Labelled photos from "bccd_wbc_seg", an image-classification folder in ParthaPratimBanik/An-Automatic-Nucleus-Segmentation-and-CNN-Model-based-Classification-Method-of-White-Blood-Cell. The possible labels are: eosinophil, lymphocyte, monocyte, neutrophil.

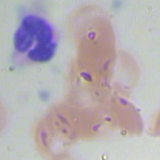
Label: neutrophil

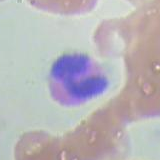
Label: eosinophil

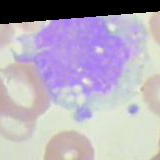
Label: monocyte

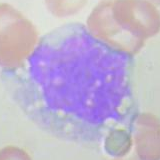
Label: monocyte

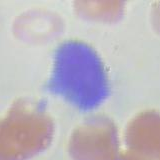
Label: lymphocyte

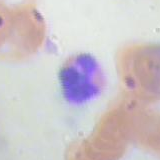
Label: neutrophil
